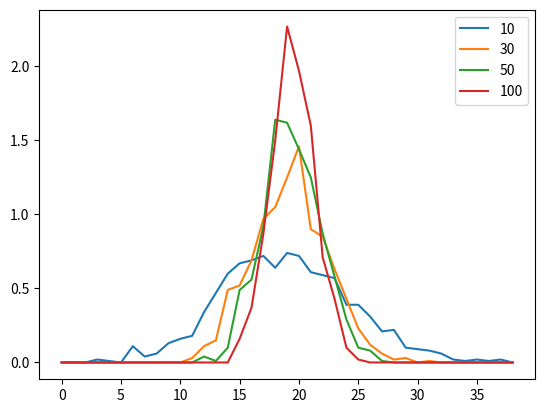

Here is the Python script that generated this plot:
import numpy as np
from collections import Counter
import matplotlib.pyplot as plt

fig = plt.figure()
ax = fig.add_subplot(1, 1, 1)

M = 1000
for N in [10, 30, 50, 100]:
    data = [np.average(np.random.poisson(3, N)) for i in range(M)]
    hist, key = np.histogram(data, bins=np.arange(1, 5, 0.1), density=True)
    ax.plot(hist, label=str(N))
    for i in range(len(hist)):
        print("{0}\t{1}".format(key[i], hist[i]))
    print("\n")

plt.legend(loc='best')
plt.show()
plt.savefig("image.png")
